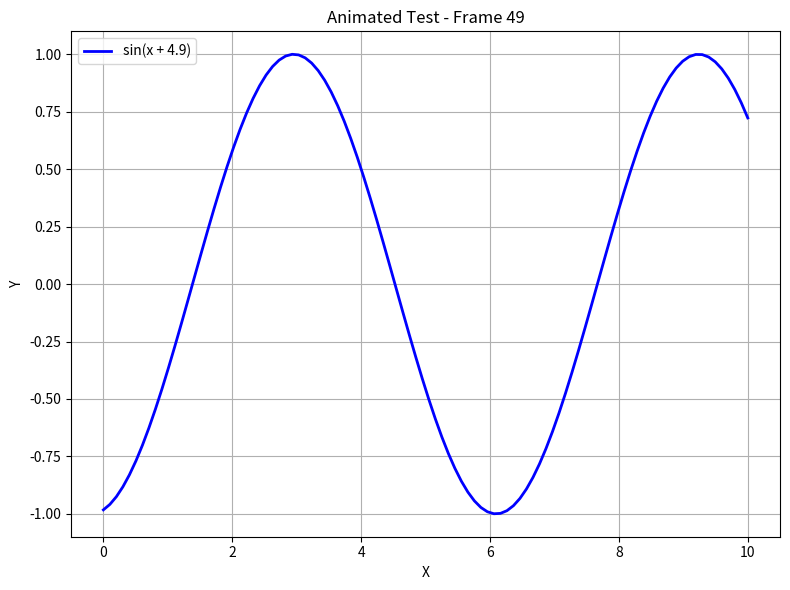

Write the Python code that produced this figure.
#!/usr/bin/env python3
"""
Basic matplotlib test to check if plot windows appear.
"""

import matplotlib
print(f"Matplotlib backend: {matplotlib.get_backend()}")

import matplotlib.pyplot as plt
import numpy as np
import time

# Force interactive mode
plt.ion()
print(f"Interactive mode: {plt.isinteractive()}")

# Create a simple test plot
fig, ax = plt.subplots(figsize=(8, 6))
x = np.linspace(0, 10, 100)
y = np.sin(x)

ax.plot(x, y, 'b-', linewidth=2, label='sin(x)')
ax.set_title('Basic Matplotlib Test - Do you see this window?')
ax.set_xlabel('X')
ax.set_ylabel('Y')
ax.legend()
ax.grid(True)

plt.tight_layout()
plt.show(block=False)

print("=" * 60)
print("🎯 CRITICAL QUESTION: Do you see a matplotlib window with a sine wave?")
print("   - If YES: The plotting system should work, issue is elsewhere")
print("   - If NO: We have a display/backend issue to fix")
print("=" * 60)

# Keep updating the plot for 10 seconds
for i in range(50):
    # Update the plot
    y_new = np.sin(x + i * 0.1)
    ax.clear()
    ax.plot(x, y_new, 'b-', linewidth=2, label=f'sin(x + {i*0.1:.1f})')
    ax.set_title(f'Animated Test - Frame {i}')
    ax.set_xlabel('X')
    ax.set_ylabel('Y')
    ax.legend()
    ax.grid(True)
    
    plt.draw()
    plt.pause(0.1)
    
    if i % 10 == 0:
        print(f"Frame {i}/50 - Still updating...")

print("\n✓ Test completed. Did you see an animated sine wave?")
plt.show()  # Keep window open
input("Press Enter to close...")
plt.close('all') 
